Run: headless pygame with SDL's dummy video driver; simulated clock (each Clock.tick advances the game by its frame time, no real sleeping); random seed 0; keys injected as events and as key.get_pressed() state; no mouse input.
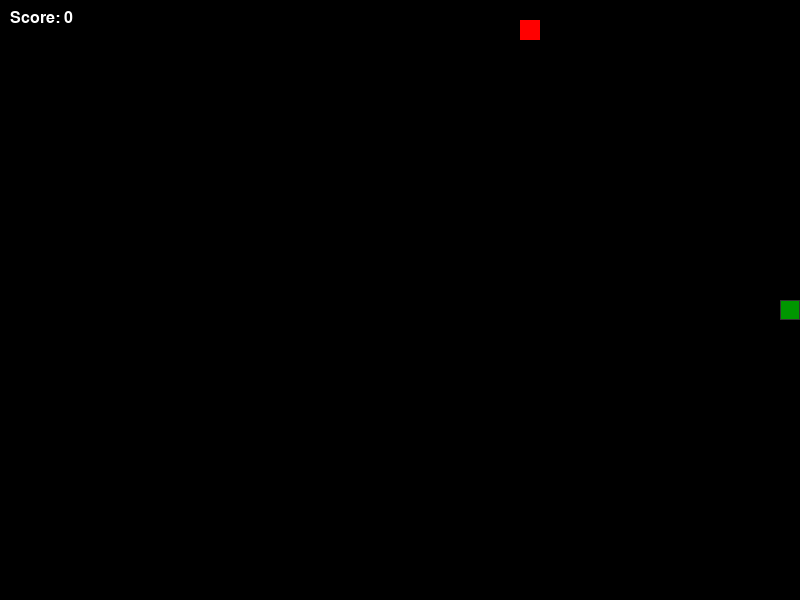
Frame 1 of 4 · flips 1–60 · no input
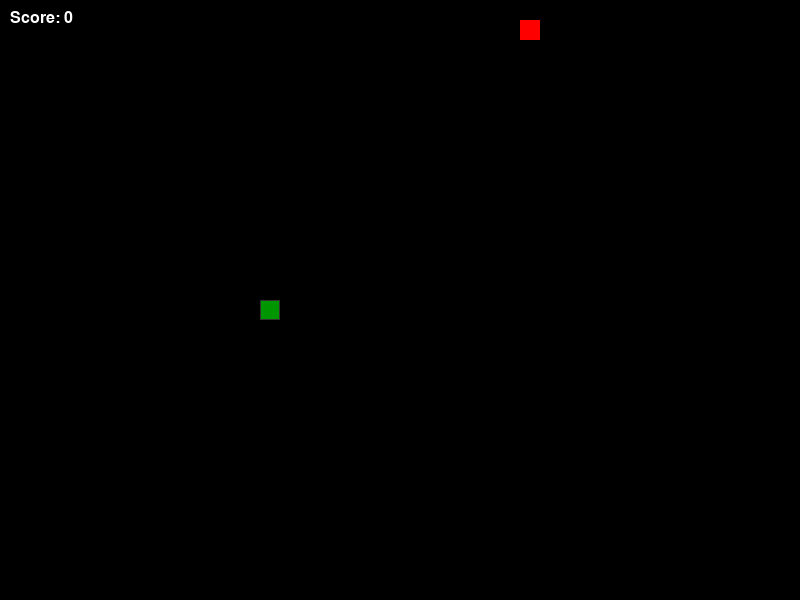
Frame 2 of 4 · flips 61–180 · tapped SPACE, RETURN · held RIGHT (→), D
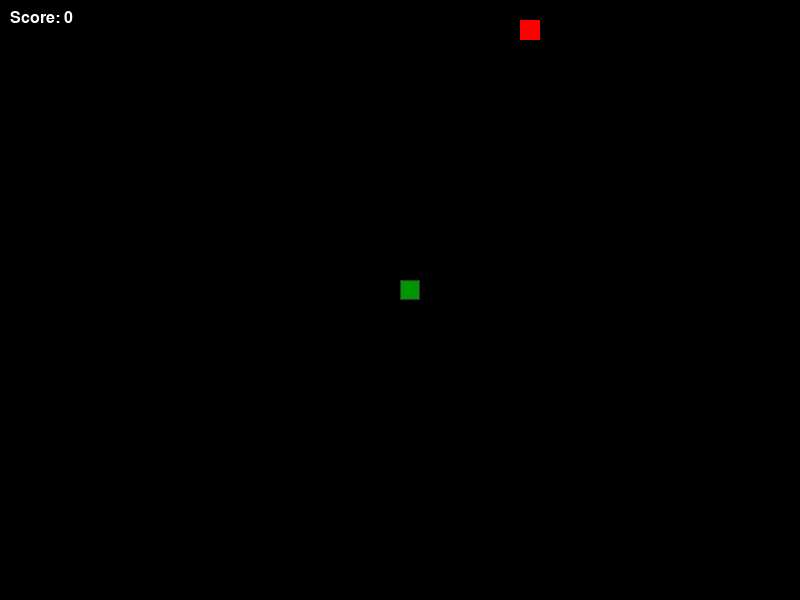
Frame 3 of 4 · flips 181–300 · held DOWN (↓), S
Frame 4 of 4 · flips 301–420 · held LEFT (←), A, UP (↑), W · screen same as frame 2, image omitted

The pygame program that drew these frames:

import pygame
import random

SCREEN_WIDTH = 800
SCREEN_HEIGHT = 600
GRID_SIZE = 20
GRID_WIDTH = SCREEN_WIDTH // GRID_SIZE
GRID_HEIGHT = SCREEN_HEIGHT // GRID_SIZE

WHITE = (255, 255, 255)
GREEN = (0, 150, 0)
RED = (255, 0, 0)
BLACK = (0, 0, 0)
GRAY = (50, 50, 50)

UP = (0, -1)
DOWN = (0, 1)
LEFT = (-1, 0)
RIGHT = (1, 0)

class Snake:
    def __init__(self):
        self.reset()

    def get_head_position(self):
        return self.positions[0]

    def turn(self, point):
        if self.length > 1 and (point[0] * -1, point[1] * -1) == self.direction:
            return
        self.direction = point

    def move(self):
        cur = self.get_head_position()
        x, y = self.direction
        new = ((cur[0] + (x * GRID_SIZE)), (cur[1] + (y * GRID_SIZE)))

        if new[0] < 0 or new[0] >= SCREEN_WIDTH or new[1] < 0 or new[1] >= SCREEN_HEIGHT:
            self.reset()
            return

        if len(self.positions) > 2 and new in self.positions[2:]:
            self.reset()
        else:
            self.positions.insert(0, new)
            if len(self.positions) > self.length:
                self.positions.pop()

    def reset(self):
        self.length = 1
        self.positions = [((SCREEN_WIDTH // 2), (SCREEN_HEIGHT // 2))]
        self.direction = random.choice([UP, DOWN, LEFT, RIGHT])
        self.score = 0
        self.color = GREEN  

    def eat(self):
        self.length += 1
        self.score += 10

    def draw(self, surface):
        for p in self.positions:
            r = pygame.Rect((p[0], p[1]), (GRID_SIZE, GRID_SIZE))
            pygame.draw.rect(surface, self.color, r)
            pygame.draw.rect(surface, GRAY, r, 1) 

class Food:
    def __init__(self):
        self.position = (0, 0)
        self.color = RED
        self.randomize_position()

    def randomize_position(self):
        self.position = (random.randint(0, GRID_WIDTH - 1) * GRID_SIZE,
                         random.randint(0, GRID_HEIGHT - 1) * GRID_SIZE)

    def draw(self, surface):
        r = pygame.Rect((self.position[0], self.position[1]), (GRID_SIZE, GRID_SIZE))
        pygame.draw.rect(surface, self.color, r)

def main():
    pygame.init()
    pygame.display.set_caption("Simple Snake Game")
    clock = pygame.time.Clock()
    screen = pygame.display.set_mode((SCREEN_WIDTH, SCREEN_HEIGHT), 0, 32)
    font = pygame.font.SysFont("monospace", 24)

    snake = Snake()
    food = Food()
    
    running = True
    while running:
        for event in pygame.event.get():
            if event.type == pygame.QUIT:
                running = False
            elif event.type == pygame.KEYDOWN:
                if event.key == pygame.K_UP:
                    snake.turn(UP)
                elif event.key == pygame.K_DOWN:
                    snake.turn(DOWN)
                elif event.key == pygame.K_LEFT:
                    snake.turn(LEFT)
                elif event.key == pygame.K_RIGHT:
                    snake.turn(RIGHT)
        
        snake.move()
        if snake.get_head_position() == food.position:
            snake.eat()
            food.randomize_position()

        screen.fill(BLACK)
        snake.draw(screen)
        food.draw(screen)
        
        score_text = font.render(f"Score: {snake.score}", True, WHITE)
        screen.blit(score_text, (10, 10))
        
        pygame.display.update()
        clock.tick(10) 

    pygame.quit()

if __name__ == '__main__':
    main()
